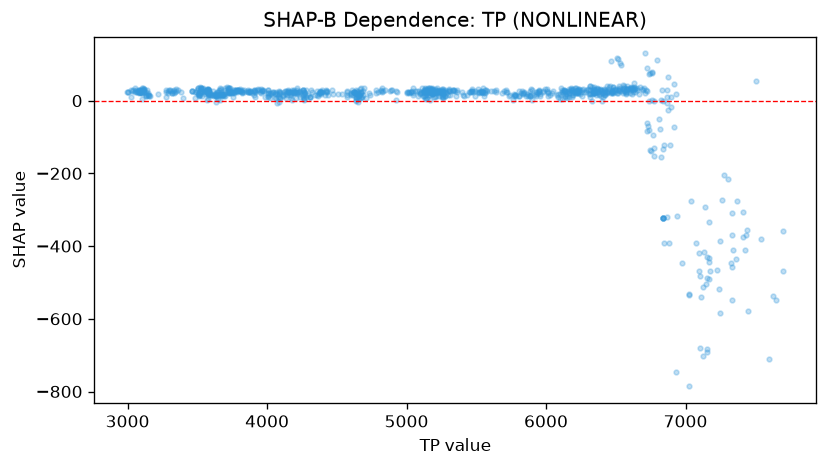

The table this chart was drawn from, first rows:
feature_value, shap_value
3072, 25.63
3070, 23.5
3069, 23.02
3005, 24.69
2997, 22.91
3002, 24.29
3026, 29.97
3026, 9.49
3082, 28.46
3087, 28.77
3085, 24.82
3104, 22.37
3103, 29.68
3113, 34.82
3103, 34.44
3041, 28.91
3089, 24.02
3090, 26.66
3062, 29.09
3035, 27.64
3085, 22.73
3055, 35.47
3053, 24.74
3051, 26.9
3089, 24
3095, 22.44
3082, 28.1
3092, 23.47
3104, 4.524
3101, 25.26
3106, 23.7
3115, 33.21
3117, 25.1
3115, 30.07
3137, 28.75
3131, 12.46
3155, 14.02
3157, 13.76
3134, 15.2
3132, 13.87
3148, 15.41
3148, 15.09
3087, 27.13
3088, 24.74
3078, 21.19
3112, 28.23
3117, 24.12
3113, 29.84
3097, 28.88
3116, 33.37
3133, 24.69
3149, 20.27
3150, 16.62
3220, 19.61
3275, 8.813
3278, 23.98
3298, 28.38
3274, 27.96
3291, 20.69
3332, 29.35
... 904 more rows
